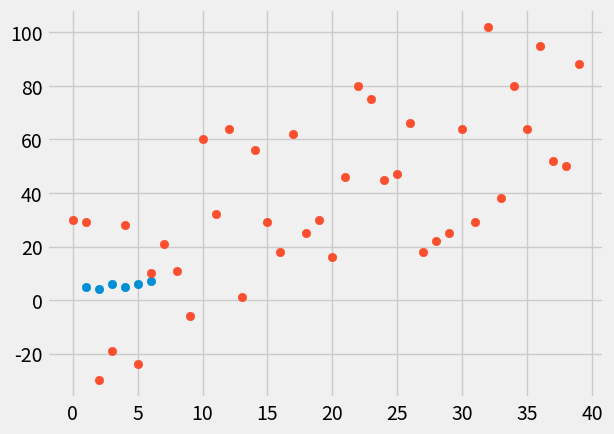

Write the Python code that produced this figure. (Note: this script raises an exception after producing the figure.)
from statistics import mean
import numpy as np
import matplotlib.pyplot as plt
from matplotlib import style
import random 
style.use('fivethirtyeight')
import pandas as pd

xs = np.array([1,2,3,4,5,6], dtype=np.float64)
ys = np.array([5,4,6,5,6,7], dtype=np.float64)

plt.scatter(xs, ys)
plt.show()

def create_dataset(hm, variance, step=2, correlation=False):
  val = 1
  ys = []
  for i in range(hm):
    y = val + random.randrange(-variance, variance)
    ys.append(y)
    if correlation and correlation == 'pos':
      val +=step
    elif correlation and correlation == 'neg':
      val -=step

  xs = [i for i in range(len(ys))]

  return np.array(xs, dtype=np.float64), np.array(ys, dtype=np.float64)

def best_fit_slope_and_intercept(xs, ys):
  m = ( ((mean(xs) * mean(ys)) - mean(xs*ys)) /
        ((mean(xs)**2) - mean(xs*xs)))
  
  b = mean(ys) - m*mean(xs)

  return m, b

def squared_error(ys_orig, ys_line):
  return sum((ys_line-ys_orig) ** 2)

def coefficient_of_determination(ys_orig, ys_line):
  y_mean_line = [mean(ys_orig) for y in ys_orig]
  squared_error_regr = squared_error(ys_orig, ys_line)
  squared_error_y_mean = squared_error(ys_orig, y_mean_line)
  return 1 - (squared_error_regr / squared_error_y_mean)

xs, ys = create_dataset(40, 40, 2, correlation='pos')

m, b = best_fit_slope_and_intercept(xs, ys)

regression_line = [(m*x) + b for  x in xs]

predict_x = 8

predict_y = (m*predict_x) + b

r_squared = coefficient_of_determination(ys, regression_line)


plt.scatter(xs, ys)
plt.scatter(predict_x, predict_y, color=g)
plt.plot(xs, regression_line)
plt.show()